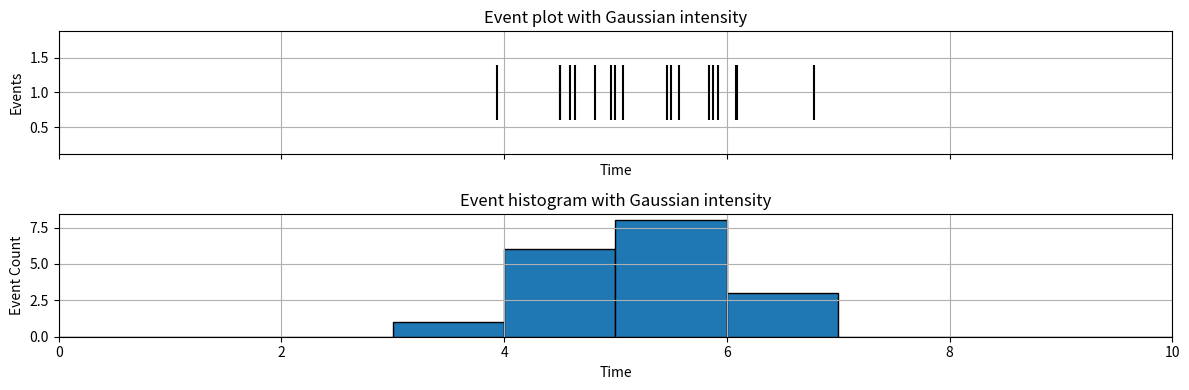

Write the Python code that produced this figure.
"""ALGORITHM 1: Homogeneous Poisson process; Taken from Thinning Algorithms for Simulating Point Processes 
by Yuanda Chen, 2016, https://www.math.fsu.edu/~ychen/research/Thinning%20algorithm.pdf"""

import numpy as np
import matplotlib.pyplot as plt

def homogeneous_poisson_process(lam, T):
    n = 0
    t0 = 0
    times = []

    while True:
        u = np.random.uniform(low = 0.01, high = 1)
        w = -np.log(u) / lam # So that w ~ Exp(λ)
        tn = t0 + w

        if tn > T:
            return times
        
        else:
            n += 1
            t0 = tn
            times.append(tn)
            
"""ALGORITHM 2: Imhomogeneous Poisson process; Taken from Thinning Algorithms for Simulating Point Processes 
by Yuanda Chen, 2016, https://www.math.fsu.edu/~ychen/research/Thinning%20algorithm.pdf"""


class ImhomogeneousProcess:
    def __init__(self, time_end, peak_time, width, peak_intensity, kernel = "guassian"):
        """
        A class that generates an imhomogeneous Poisson process to the specified kernel function. This can be used
        to generate a latent feature for a time series for a single neuron.
        """
        self.kernel = kernel
        self.T = time_end
        self.peak_time = peak_time
        self.width = width
        self.peak_intensity = peak_intensity
        
        if kernel == "gaussian":
            # print("A gaussian kernel was used to generate the latent feature.")
            self.events = self.simulate_gaussian_intensity()
            
    # Define the Gaussian function
    def gaussian(self, x, mu, sigma):
        return np.exp(-((x - mu) ** 2) / (2 * sigma ** 2))

    # Define the cif_function using the Gaussian function with peak_time, width, and peak_intensity parameters
    def cif_function_gaussian(self, t):
        return self.gaussian(t, mu = self.peak_time, sigma = self.width) * self.peak_intensity
    
    def sample_inhomogeneous_pp_thinning_v2(self):
        """
        ALGORITHM 2: Imhomogeneous Poisson process; Taken from Thinning Algorithms for Simulating Point Processes
        In general I disregard the homogeneous Poisson process and only return the imhomogeneous Poisson process.
        I specifically use this algorithm to generate a latent feature. 

        Args:
            cif_function (_type_): Some kernel function e.g Gaussian, Exponential, etc.
            T (Int): Samples are taken from the interval [0, T]

        Returns:
            Dictionary: Imhomogeneous and homogeneous Poisson processes as per the algorithm
        """
        n = 0
        m = 0
        point = [0]
        s = [0]
        t_values = np.arange(0, self.T, 0.01)
        lambda_bar = np.max(self.cif_function_gaussian(t_values))
        
        while s[m] < self.T:
            # convert to float so polars can accept it doesnt like numpy.float64
            
            u = np.random.uniform(low = 0.01, high = 1)
            w = float(-np.log(u) / lambda_bar) # time event to append 
            s.append(s[m] + w)
            D = np.random.uniform(low = 0.01, high = 1)

            if D <= self.cif_function_gaussian(s[m + 1]) / lambda_bar:
                point.append(s[m + 1])
                n += 1

            m += 1

        if point[-1] <= self.T:
            return {"inhomogeneous": point[1:], "homogeneous": s[1:]}
        
        else:
            return {"inhomogeneous": point[1:-1], "homogeneous": s[1:-1]}

    # Simulate an inhomogeneous Poisson process with the Gaussian intensity rate function
    def simulate_gaussian_intensity(self):
        """
        Returns the inhomogeneous Poisson process events only
        """
        result = self.sample_inhomogeneous_pp_thinning_v2()
        inhomogeneous = result["inhomogeneous"]
        return inhomogeneous

class PointProcessPlotting:
    def __init__(self, inhomogeneous_events, T, num_bins):
        self.inhomogeneous_events = inhomogeneous_events
        self.T = T
        self.num_bins = num_bins
        
        self.compute_hist(inhomogeneous_events, T, num_bins, bin_duration, num_bins)
        self.plot()
        
    # Compute hist
    def compute_hist(self, events, T, bins, bin_duration , num_bins):
        
        # Calculate the bin edges
        self.bin_edges = np.arange(0, T, bin_duration)[:num_bins+1]
        self.hist, _ = np.histogram(events, bins=bins, range=(0, T))
            
    def plot(self):
        
        # Create a 1x2 grid of subplots
        fig, axes = plt.subplots(nrows=2, ncols=1, figsize=(12, 4), sharex=True)

        # Plot the event plot
        axes[0].eventplot(self.inhomogeneous_events, linelengths=0.8, color='black')
        axes[0].set_xlabel('Time')
        axes[0].set_ylabel('Events')
        axes[0].set_title('Event plot with Gaussian intensity')
        axes[0].grid()
        axes[0].set_xlim(0, T)

        # Plot the histogram
        axes[1].bar(self.bin_edges, self.hist, width = bin_duration, align='edge', edgecolor='black')
        axes[1].set_xlabel('Time')
        axes[1].set_ylabel('Event Count')
        axes[1].set_title('Event histogram with Gaussian intensity')
        axes[1].grid()

        # Display the plots
        plt.tight_layout()
        plt.show()

if __name__ == "__main__":
        
    # Parameters for the simulation
    T = 10 
    peak_time_of_kernel = 5 
    width_of_kernel = 1
    peak_intensity_of_kernel = 5
    num_bins = T
    bin_duration = T / num_bins
    
    object = ImhomogeneousProcess(time_end = T, 
                                peak_time = peak_time_of_kernel, 
                                width = width_of_kernel, 
                                peak_intensity = peak_intensity_of_kernel,
                                kernel = "gaussian")

    spike_times = object.events # Tunned to the kernel function
    
    # Parameters for the background events
    lam = 0
    
    background_events = homogeneous_poisson_process(T, lam) # Background events
    event_times = np.concatenate((spike_times, background_events)) # Concatenate the background events and the spike times
    plot_object = PointProcessPlotting(inhomogeneous_events = event_times, T = object.T, num_bins = num_bins)
        
